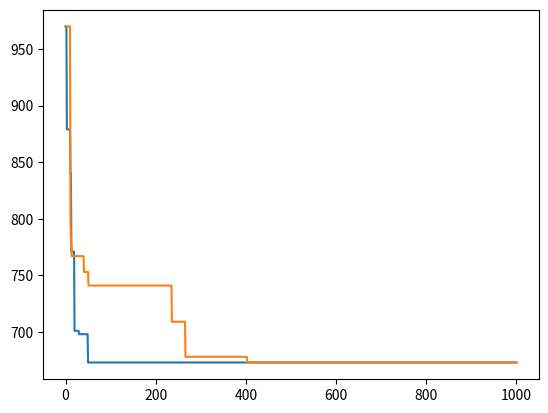

Write Python code to recreate this figure. (Note: this script raises an exception after producing the figure.)
import itertools
import random
import time
import numpy as np
import matplotlib.pyplot as plt
import matplotlib.patches as patches


def generate_random_solution(num_jobs, num_machines):
    """ Generate random solution for Open Shop Scheduling.

    :param num_jobs: number of jobs to be distributed among machines
    :param num_machines: number of devices that will be responsible for finishing jobs
    """
    return [(job, machine) for job in range(num_jobs) for machine in range(num_machines)]


def generate_all_solutions(num_jobs, num_machines):
    """ Generate all possible solutions for Open Shop Scheduling.

    :param num_jobs: number of jobs to be distributed among machines
    :param num_machines: number of machines used for Open Shop Scheduling
    """
    jobs_machines = [(job, machine) for job in range(num_jobs) for machine in range(num_machines)]
    return list(itertools.permutations(jobs_machines))


def generate_neighbours(solution):
    """ Generate neighbours randomly. Neighbour is almost an identical copy of solution table, but with 2 swapped values.

    :param solution: current solution generated by generate_random_solution
    """
    a, b = random.sample(range(len(solution)), 2)
    neighbour = solution[:] # ta linia tworzy miękką kopię tablicy solution
    neighbour[a], neighbour[b] = neighbour[b], neighbour[a]
    return neighbour


def calculate_total_time(schedule, processing_times, num_jobs, num_machines):
    """ Sums up total time in current solution. Total time is equal to the longest job execution from all the devices.
    Considers machine and job availability!

    :param schedule: current solution
    :param processing_times: table of processing times of the jobs for each machine
    :param num_jobs: number of jobs that is distributed among devices
    :param num_machines: number of machines used for Open Shop Scheduling
    """
    # Generacja nowej tablicy o wielkości num_machines wypełnionej zerami dla czasu maszyny i czasu pracy
    machine_times = np.zeros(num_machines)
    job_times = np.zeros(num_jobs)
    # Znajdowanie maksymalnego czasu wykonania wszystkich prac przez maszyny
    for job, machine in schedule:
        start_time = max(machine_times[machine], job_times[job])
        job_times[job] = start_time + processing_times[job, machine]
        machine_times[machine] = job_times[job]
    return max(job_times)


def display_schedule(schedule, processing_times, num_jobs, num_machines):
    """ Displays graphs that help compairing different solutions.

    :param schedule: current solution
    :param processing_times: table of processing times of the jobs for each machine
    :param num_jobs: number of jobs that is distributed among devices
    :param num_machines: number of machines used for Open Shop Scheduling
    """
    fig, ax = plt.subplots(figsize=(10, num_machines))
    colors = plt.cm.get_cmap('tab10', num_jobs)
    machine_times = np.zeros(num_machines)
    job_times = np.zeros(num_jobs)
    for job, machine in schedule:
        start_time = max(machine_times[machine], job_times[job])
        duration = processing_times[job, machine]
        ax.add_patch(patches.Rectangle((start_time, machine), duration, 0.8, color=colors(job)))
        job_times[job] = start_time + duration
        machine_times[machine] = job_times[job]
    plt.xlabel('Time')
    plt.ylabel('Machine')
    plt.title('Open-shop Scheduling')
    plt.yticks(range(num_machines), [f'Machine {i}' for i in range(num_machines)])
    plt.show()


def hill_climbing(processing_times, num_jobs, num_machines, iterations=1000, show_plots=True):
    """ Hill Climbing algorithm function.

    :param processing_times: table of processing times of the jobs for each machine
    :param num_jobs: number of jobs that is distributed among devices
    :param num_machines: number of machines used for Open Shop Scheduling
    :param iterations: number of iterations
    :param show_plots: boolean that is responsible for turning on/off generating of the graphs
    """
    current_solution = generate_random_solution(num_jobs, num_machines)
    current_time = calculate_total_time(current_solution, processing_times, num_jobs, num_machines)
    total_time = [current_time]
    start_time = time.time()
    for _ in range(iterations):
        neighbor = generate_neighbours(current_solution)
        neighbor_time = calculate_total_time(neighbor, processing_times, num_jobs, num_machines)
        if neighbor_time < current_time:
            current_solution = neighbor
            current_time = neighbor_time
        total_time.append(current_time)
        if show_plots:
            display_schedule(current_solution, processing_times, num_jobs, num_machines)
            plt.pause(0.1)
    end_time = time.time()
    if show_plots:
        plt.ioff()
        plt.show()
    print(f"Execution time: {end_time - start_time:.4f} seconds")
    print(f"Final total time: {current_time:.4f}")
    return current_solution, current_time, total_time


def full_search(processing_times, num_jobs, num_machines, sample_size=None, show_plots=True):
    """ Full Search algorithm function.

    :param processing_times: table of processing times of the jobs for each machine
    :param num_jobs: number of jobs that is distributed among devices
    :param num_machines: number of machines used for Open Shop Scheduling
    :param sample_size: number of maximum samples to be calculated by the alghoritm
    :param show_plots: boolean that is responsible for turning on/off generating of the graphs
    """
    best_solution = None
    best_time = float('inf')

    all_solutions = generate_all_solutions(num_jobs, num_machines)
    if sample_size:
        all_solutions = all_solutions[:sample_size]

    total_time = []
    start_time = time.time()

    for idx, solution in enumerate(all_solutions):
        schedule = [(job, solution[job]) for job in range(num_jobs)]
        total_time = calculate_total_time(schedule, processing_times, num_jobs, num_machines)

        if total_time < best_time:
            best_time = total_time
            best_solution = schedule

        if show_plots:  # Show plot every 100 permutations
            display_schedule(best_solution, processing_times, num_jobs, num_machines)
            plt.pause(0.1)

    end_time = time.time()

    if show_plots:
        plt.ioff()
        plt.show()

    print(f"Execution time: {end_time - start_time:.4f} seconds")
    print(f"Final total time: {best_time:.4f}")

    return best_solution, best_time, total_time


def tabu_search(initial_solution, processing_times, num_jobs, num_machines, tabu_size=10, max_iterations=1000, show_plots=True):
    """ Tabu Search algorithm function.

    :param initial_solution: current solution
    :param processing_times: table of processing times of the jobs for each machine
    :param num_jobs: number of jobs that is distributed among devices
    :param num_machines: number of machines used for Open Shop Scheduling
    :param tabu_size: size of elements that will be unavailable for re-calculations
    :param max_iterations: number of maximum iterations allowed by algorithm
    :param show_plots: boolean that is responsible for turning on/off generating of the graphs
    """
    current_solution = initial_solution[:]
    current_time = calculate_total_time(current_solution, processing_times, num_jobs, num_machines)
    best_solution = current_solution[:]
    best_time = current_time

    tabu_list = []

    total_time = [current_time]
    start_time = time.time()

    for iter in range(max_iterations):
        neighbor = generate_neighbours(current_solution)
        neighbor_time = calculate_total_time(neighbor, processing_times, num_jobs, num_machines)

        # Check if the neighbor is not tabu or improves the current best solution
        if neighbor_time < current_time and neighbor not in tabu_list:
            current_solution = neighbor
            current_time = neighbor_time

            if current_time < best_time:
                best_solution = current_solution
                best_time = current_time

            # Add the current solution to the tabu list
            tabu_list.append(current_solution)
            if len(tabu_list) > tabu_size:
                tabu_list.pop(0)  # Remove the oldest solution if tabu list exceeds its size

        total_time.append(current_time)

        if show_plots:
            display_schedule(current_solution, processing_times, num_jobs, num_machines)
            plt.pause(0.1)

    end_time = time.time()

    if show_plots:
        plt.ioff()
        plt.show()

    print(f"Execution time: {end_time - start_time:.4f} seconds")
    print(f"Final total time: {best_time:.4f}")

    return best_solution, best_time, total_time


def generate_jobs(num_jobs, num_machines):
    """ Generates jobs with random execution times for each machine.

    :param num_jobs: number of jobs that is distributed among devices
    :param num_machines: number of machines used for Open Shop Scheduling
    """
    return np.random.randint(1, 100, (num_jobs, num_machines))


def compare_algorithms(num_jobs, num_machines, iterations, sample_size, tabu_size, show_plots):
    """ Compare the performance of Hill Climbing, Tabu Search, and Full Search algorithms.

    :param num_jobs: number of jobs that is distributed among devices
    :param num_machines: number of machines used for Open Shop Scheduling
    :param iterations: number of iterations for Hill Climbing and Tabu Search
    :param sample_size: number of permutations to consider for Full Search
    :param tabu_size: size of tabu list for Tabu Search
    :param show_plots: boolean that is responsible for turning on/off generating of the graphs
    """
    processing_times = generate_jobs(num_jobs, num_machines)

    print("Running Hill Climbing...")
    hc_solution, hc_time, hc_total_time = hill_climbing(processing_times, num_jobs, num_machines, iterations=iterations, show_plots=show_plots)

    print("Running Tabu Search...")
    initial_solution = generate_random_solution(num_jobs, num_machines)
    ts_solution, ts_time, ts_total_time = tabu_search(initial_solution, processing_times, num_jobs, num_machines, tabu_size=tabu_size, max_iterations=iterations, show_plots=show_plots)

    # Full Search is disabled due to long time of looking for all possible solutions
    # print("Running Full Search...")
    # fs_solution, fs_time, fs_total_time = full_search(processing_times, num_jobs, num_machines, sample_size=sample_size, show_plots=show_plots)

    # Plot results
    plt.plot(hc_total_time, label='Hill Climbing')
    plt.plot(ts_total_time, label='Tabu Search')
    plt.plot(fs_total_time, label='Full Search')
    plt.xlabel('Iteration')
    plt.ylabel('Total Time')
    plt.legend()
    plt.title('Algorithm Comparison')
    plt.show()

    # Print results
    print(f"Hill Climbing - Best Time: {hc_time:.4f} - Execution Time: {iterations} iterations")
    print(f"Tabu Search - Best Time: {ts_time:.4f} - Execution Time: {iterations} iterations")
    print(f"Full Search - Best Time: {fs_time:.4f} - Execution Time: {len(fs_total_time)} iterations")


if __name__ == "__main__":
    import argparse

    parser = argparse.ArgumentParser(description='Algorithm Comparison for Open-shop Scheduling')
    parser.add_argument('--jobs', type=int, default=10, help='Number of jobs')
    parser.add_argument('--machines', type=int, default=5, help='Number of machines')
    parser.add_argument('--iterations', type=int, default=1000, help='Number of iterations for Hill Climbing and Tabu Search')
    parser.add_argument('--sample_size', type=int, default=None, help='Number of permutations to consider for Full Search')
    parser.add_argument('--tabu_size', type=int, default=10, help='Size of tabu list for Tabu Search')
    parser.add_argument('--show_plots', action="store_true", help='Show plots during optimization')

    args = parser.parse_args()

    compare_algorithms(args.jobs, args.machines, args.iterations, args.sample_size, args.tabu_size, args.show_plots)
